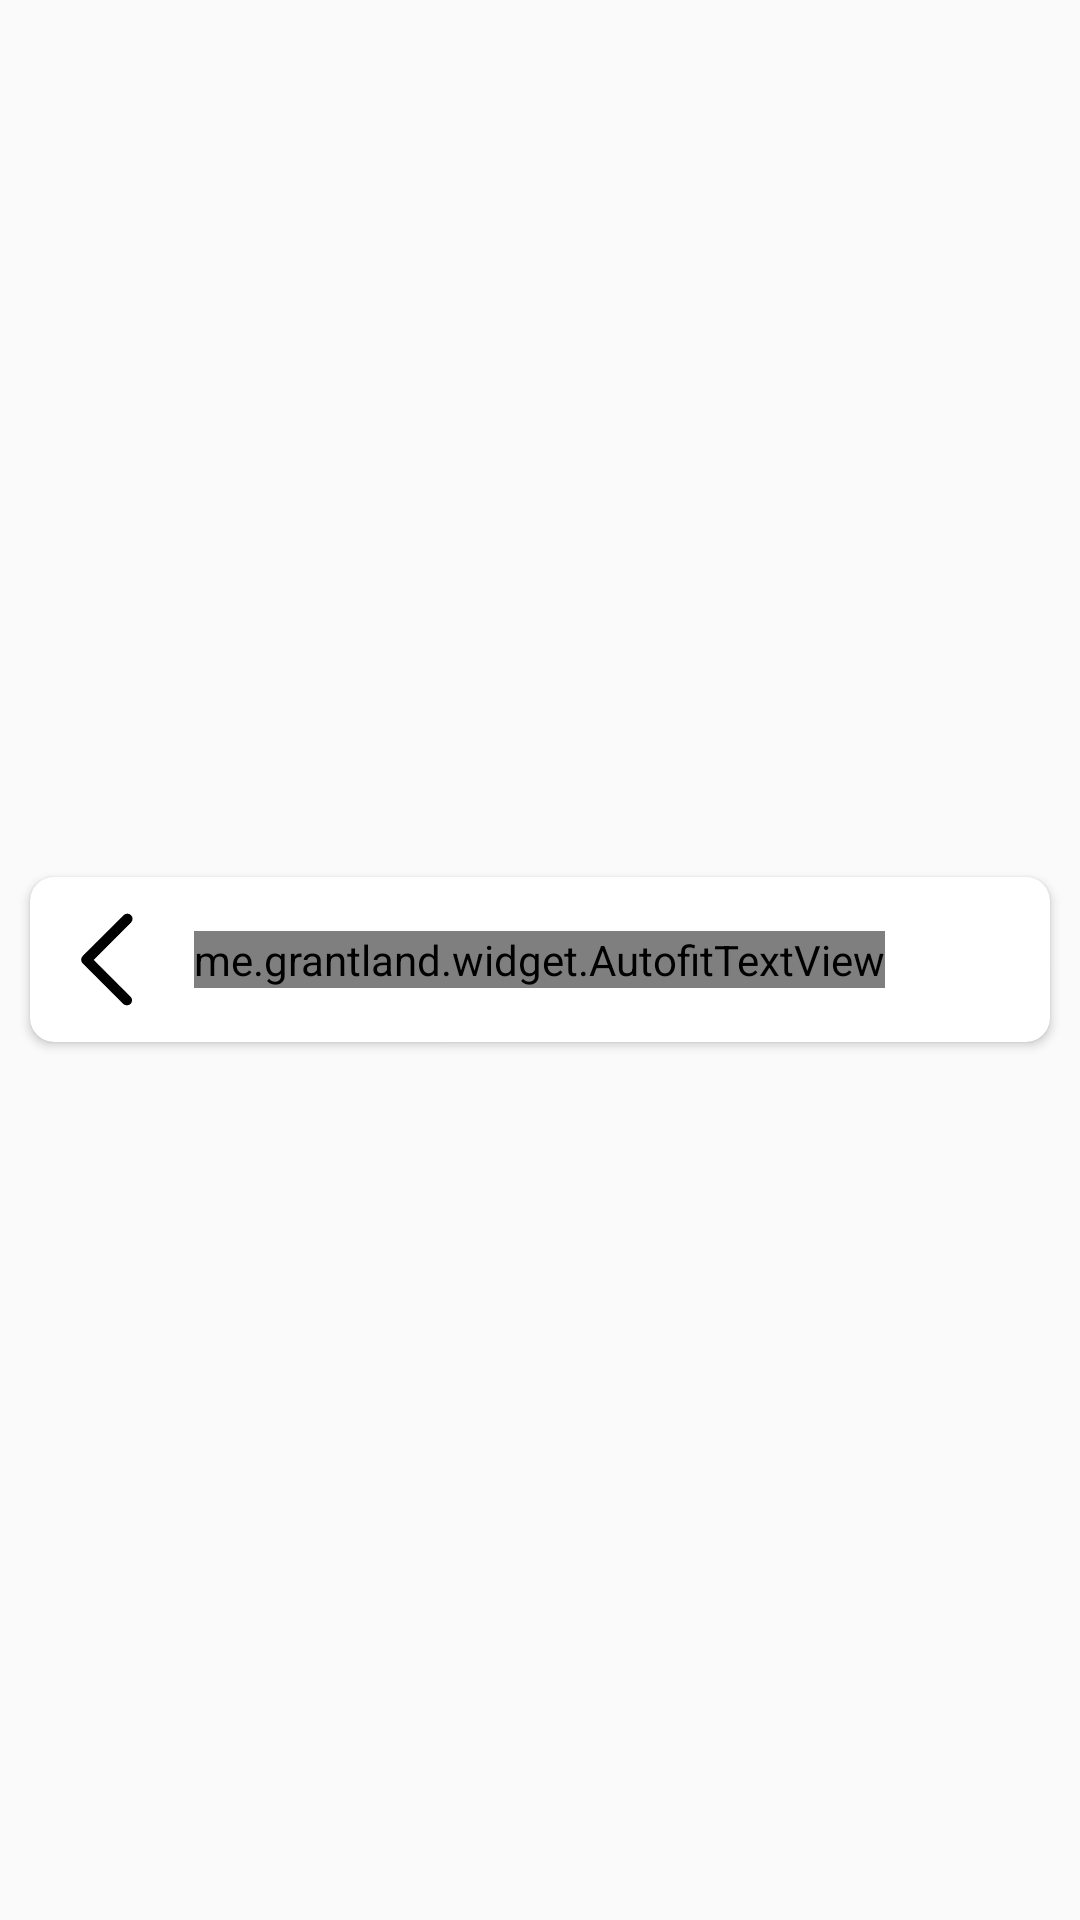

Android layout source for this screen:
<!-- AndroidManifest.xml: application theme AppTheme -->
<!-- res/layout/datas_item.xml -->
<?xml version="1.0" encoding="utf-8"?>
<RelativeLayout xmlns:android="http://schemas.android.com/apk/res/android"
    xmlns:app="http://schemas.android.com/apk/res-auto"
    android:orientation="vertical"
    android:layout_width="match_parent"
    android:layout_height="wrap_content">

    <androidx.cardview.widget.CardView
        app:cardCornerRadius="8dp"
        android:layout_centerInParent="true"
        android:elevation="10dp"
        android:id="@+id/card"
        android:layout_marginLeft="10dp"
        android:layout_marginRight="10dp"
        android:layout_marginTop="5dp"
        android:layout_marginBottom="5dp"
        android:layout_width="match_parent"
        android:layout_height="wrap_content">

        <RelativeLayout
            android:padding="10dp"
            android:layout_gravity="center"
            android:layout_width="match_parent"
            android:layout_height="wrap_content">

            <ImageView
                android:layout_centerVertical="true"
                android:id="@+id/icon"
                android:src="@drawable/arrow_back"
                android:layout_width="35dp"
                android:layout_height="35dp"/>

            <me.grantland.widget.AutofitTextView
                android:textColor="#343434"
                android:layout_centerInParent="true"
                android:id="@+id/title"
                android:lines="1"
                android:layout_width="wrap_content"
                android:layout_height="wrap_content"/>

        </RelativeLayout>


    </androidx.cardview.widget.CardView>

</RelativeLayout>
<!-- resources referenced by this layout -->
<resources>
  <!-- drawable arrow_back: png bitmap (drawable, 3071 bytes) -->
  <style name="AppTheme" parent="Theme.AppCompat.Light.NoActionBar">
          
          <item name="colorPrimary">@color/colorPrimary</item>
          <item name="colorPrimaryDark">@color/colorPrimaryDark</item>
          <item name="colorAccent">@color/colorAccent</item>
          <item name="android:windowLightStatusBar">false</item>
      </style>
  <color name="colorPrimary">#FFFFFF</color>
  <color name="colorPrimaryDark">#696969</color>
  <color name="colorAccent">#D81B60</color>
</resources>
